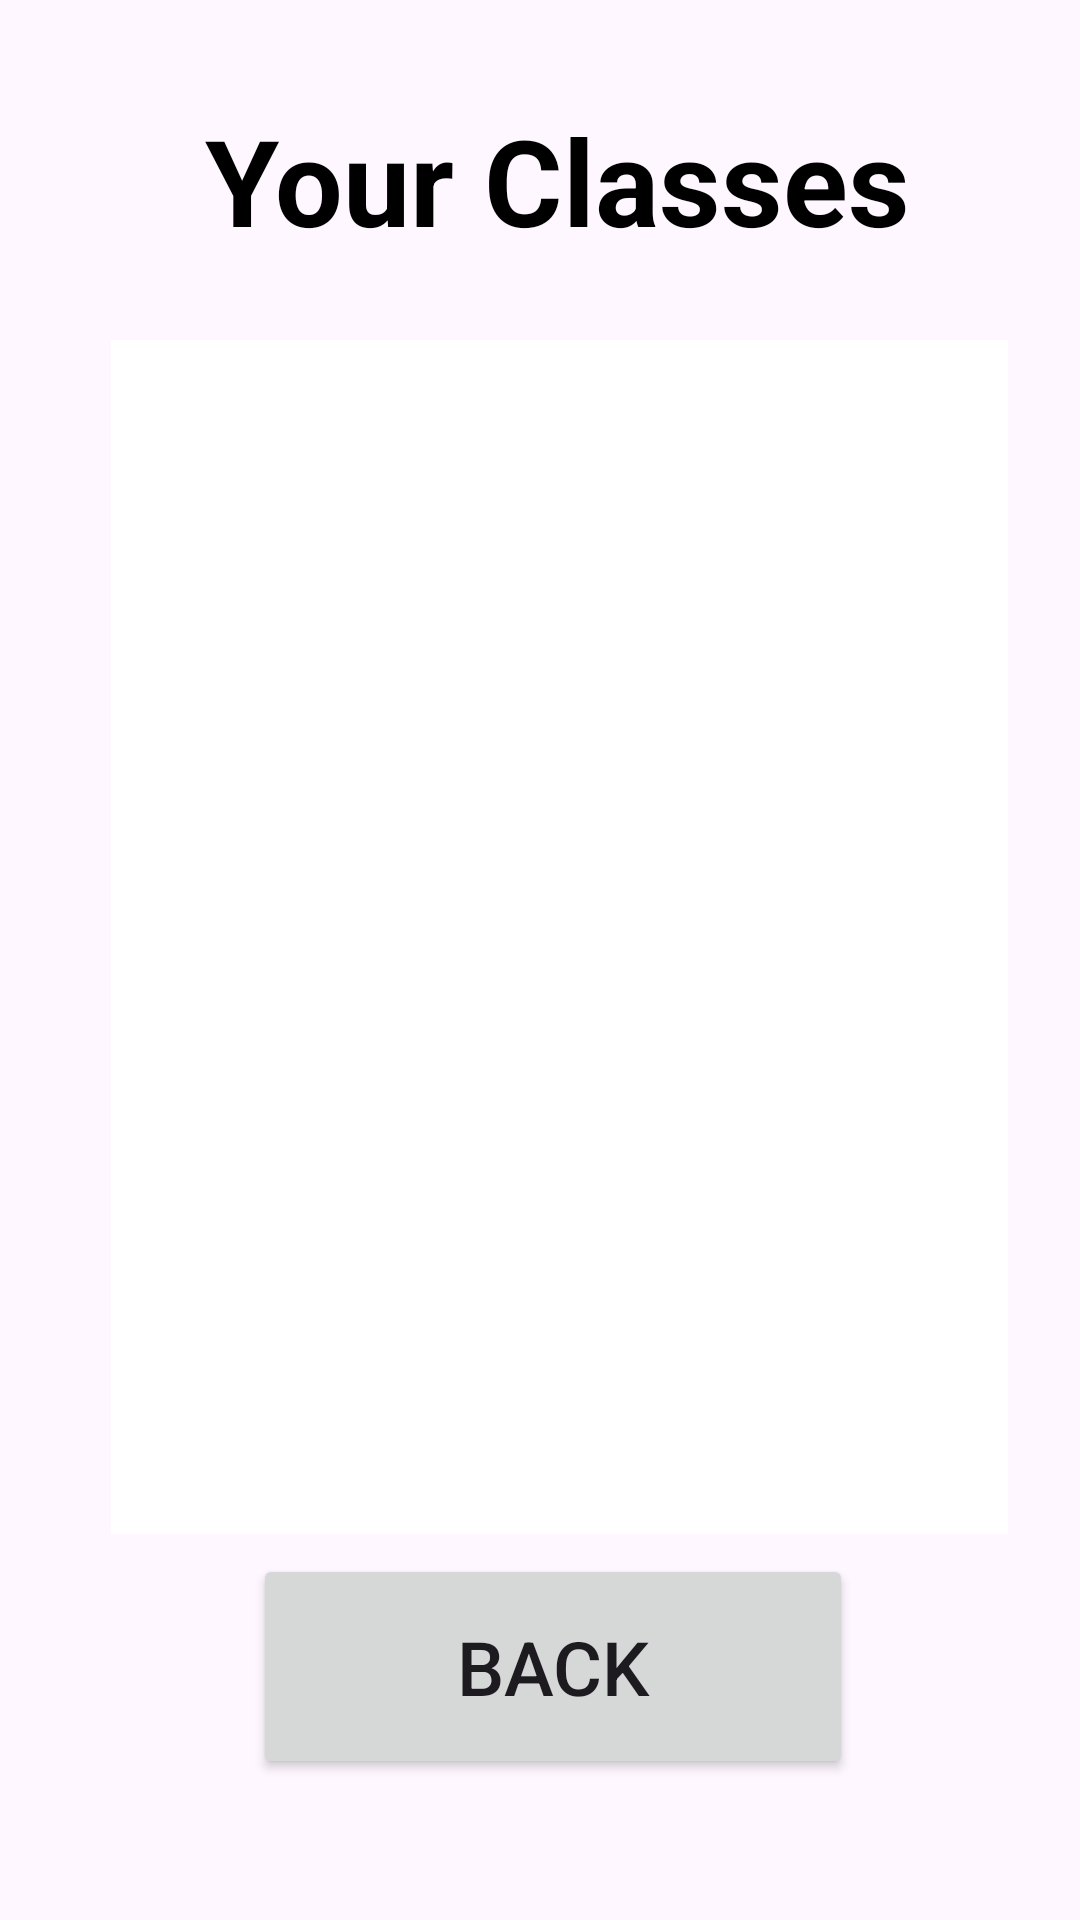

Here is an Android app screen rendered from its layout file. Give the layout XML and the strings, colors and styles it references.
<!-- AndroidManifest.xml: application theme Theme._338Project2_groovy -->
<!-- res/layout/activity_view_class.xml -->
<?xml version="1.0" encoding="utf-8"?>
<androidx.constraintlayout.widget.ConstraintLayout xmlns:android="http://schemas.android.com/apk/res/android"
    xmlns:app="http://schemas.android.com/apk/res-auto"
    xmlns:tools="http://schemas.android.com/tools"
    android:layout_width="match_parent"
    android:layout_height="match_parent"
    android:background="@color/light_purple"
    tools:context=".viewClass">

    <Button
        android:id="@+id/backButton"
        android:layout_width="200dp"
        android:layout_height="75dp"
        android:text="@string/back"
        android:textSize="25sp"
        app:layout_constraintBottom_toBottomOf="parent"
        app:layout_constraintEnd_toEndOf="parent"
        app:layout_constraintHorizontal_bias="0.527"
        app:layout_constraintStart_toStartOf="parent"
        app:layout_constraintTop_toTopOf="parent"
        app:layout_constraintVertical_bias="0.917" />

    <TextView
        android:layout_width="280dp"
        android:layout_height="76dp"
        android:text="@string/your_classes"
        android:textSize="40sp"
        android:textStyle="bold"
        android:textColor="@color/black"
        android:textAlignment="center"
        app:layout_constraintBottom_toBottomOf="parent"
        app:layout_constraintEnd_toEndOf="parent"
        app:layout_constraintHorizontal_bias="0.572"
        app:layout_constraintStart_toStartOf="parent"
        app:layout_constraintTop_toTopOf="parent"
        app:layout_constraintVertical_bias="0.059" />

    <ListView
        android:id="@+id/listClass"
        android:layout_width="299dp"
        android:layout_height="398dp"
        android:background="@color/white"
        android:text=""
        android:textAlignment="center"
        android:textSize="50sp"
        app:layout_constraintBottom_toBottomOf="parent"
        app:layout_constraintEnd_toEndOf="parent"
        app:layout_constraintHorizontal_bias="0.607"
        app:layout_constraintStart_toStartOf="parent"
        app:layout_constraintTop_toTopOf="parent"
        app:layout_constraintVertical_bias="0.468" />

</androidx.constraintlayout.widget.ConstraintLayout>
<!-- resources referenced by this layout -->
<resources>
  <string name="back">Back</string>
  <string name="your_classes">Your Classes</string>
  <style name="Theme._338Project2_groovy" parent="Base.Theme._338Project2_groovy" />
  <style name="Base.Theme._338Project2_groovy" parent="Theme.Material3.DayNight.NoActionBar">
          
          
      </style>
  <!-- not gathered from this repository: default colours our renderer supplied (Android Studio template values) -->
  <color name="black">#FF000000</color>
  <color name="white">#FFFFFFFF</color>
</resources>
